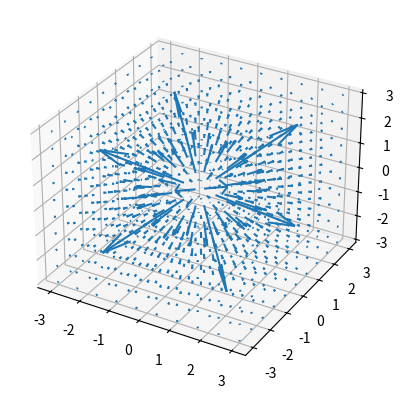

Write the Python code that produced this figure.
import matplotlib.pyplot as plt
import numpy as np

fig = plt.figure()
ax = fig.add_subplot(projection='3d')

#x = np.linspace(-2,2,10)
x = np.linspace(-3,3,10)
y = np.linspace(-3,3,10)
z = np.linspace(-3,3,10)
x,y,z = np.meshgrid(x,y,z)
r = np.array([0,0,0])
r = np.zeros(3)
q = 1

def E(q,r,x,y,z):
    return q*(x-r[0])/(((x-r[0])**2 + (y-r[1])**2 + (z-r[2])**2)**(1.5)),\
           q*(y-r[1])/(((x-r[0])**2 + (y-r[1])**2 + (z-r[2])**2)**(1.5)),\
           q*(z-r[2])/(((x-r[0])**2 + (y-r[1])**2 + (z-r[2])**2)**(1.5)),\


vx,vy,vz = E(q,r,x,y,z)
ax.quiver(x,y,z,vx,vy,vz)
plt.show()
